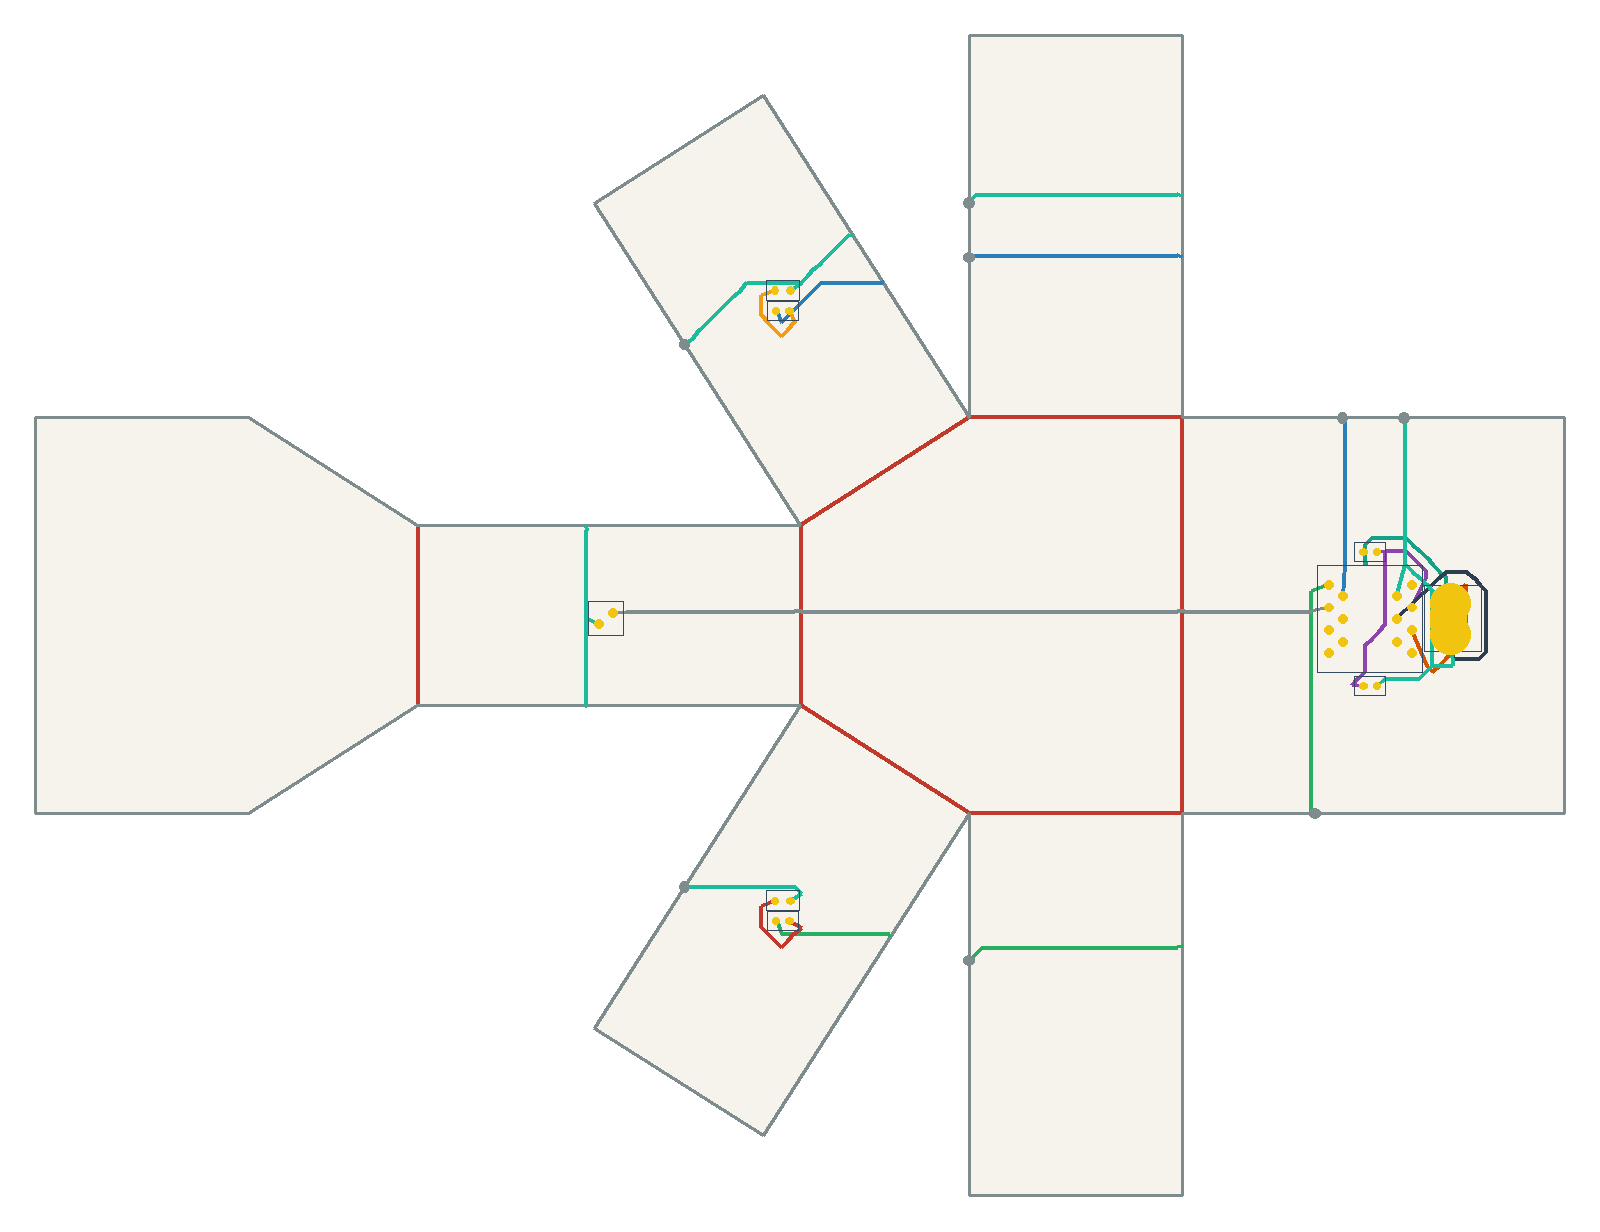

Source data for this figure (header and first rows):
net, connected, length_mm, segment_count, panel_sequence, fold_sequence, crossing_kind, crossing_fold_id, crossing_theta_deg, crossing_predicted_strain, crossing_x_mm, crossing_y_mm
VBUS, 1, 35.51, 22, 0, , , , , , , 
V5, 1, 57.35, 32, 0, , , , , , , 
USB_DM, 1, 40.94, 18, 0, , , , , , , 
USB_DP, 1, 55.73, 24, 0, , , , , , , 
DRV1, 1, 131, 86, 0 1 5, S0 S5, seam, 0, -90.0, -0.1846, 29.71, 0.0
DRV1, 1, 131, 86, 0 1 5, S0 S5, seam, 5, -32.5, -0.06665, -47.54, -32.76
LEDA1, 1, 23.64, 11, 5, , , , , , , 
DRV2, 1, 117.4, 73, 0 2 6, S1 S7, seam, 1, -90.0, -0.1846, 35.81, 88.38
DRV2, 1, 117.4, 73, 0 2 6, S1 S7, seam, 7, -32.5, -0.06665, -47.54, 124.2
LEDA2, 1, 21.32, 10, 6, , , , , , , 
IO1, 1, 159.9, 106, 0 3 7, C0 C5, crease, 0, -90.0, -0.1846, 0.0, 44.95
IO1, 1, 159.9, 106, 0 3 7, C0 C5, crease, 5, -90.0, -0.1846, -85.33, 44.96
GND, 1, 263.5, 159, 0 2 6 7 5 7 5, S1 S7 S9 S10, seam, 1, -90.0, -0.1846, 49.52, 88.38
GND, 1, 263.5, 159, 0 2 6 7 5 7 5, S1 S7 S9 S10, seam, 7, -32.5, -0.06665, -47.54, 136.4
GND, 1, 263.5, 159, 0 2 6 7 5 7 5, S1 S7 S9 S10, seam, 9, -57.5, -0.1179, -111.1, 104.8
GND, 1, 263.5, 159, 0 2 6 7 5 7 5, S1 S7 S9 S10, seam, 10, -57.5, -0.1179, -111.1, -16.41
